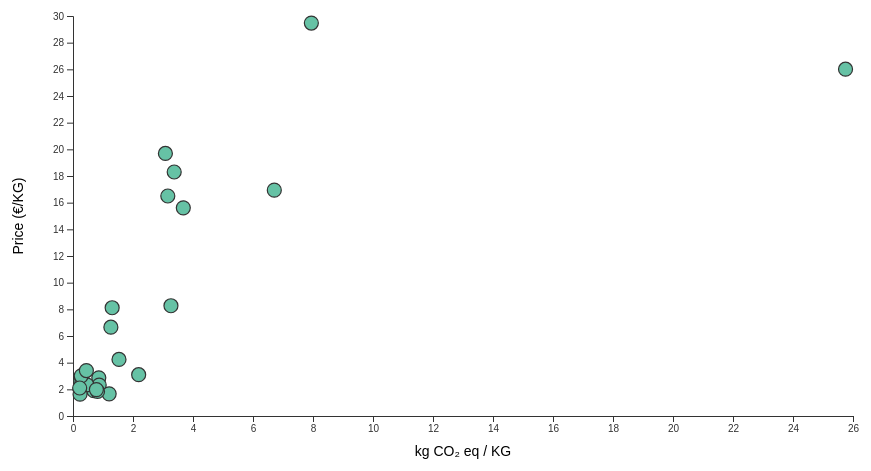
D3 v7 page, settled after 480 driven frames (8 s of simulated time); the page loaded 1 data file(s).


    document.addEventListener("DOMContentLoaded", function () {
      const svg = d3.select("#chartEight");
      const width = +svg.attr("width");
      const height = +svg.attr("height");
      const margin = { top: 40, right: 40, bottom: 60, left: 80 };
      const innerWidth = width - margin.left - margin.right;
      const innerHeight = height - margin.top - margin.bottom;

      const tooltip = d3.select(".tooltip");

      let data = [];

      d3.json("final_data/game_data.json").then(rawData => {
        data = Object.keys(rawData).map(item => {
          return {
            name: item,
            water: rawData[item].water,
            co2: rawData[item].carbon,
            price: rawData[item].cost
          };
        }).filter(d => d.water != null && d.co2 != null && d.price != null);

        drawScatter("co2");

        d3.select("#theme-eight").on("change", function () {
          drawScatter(this.value);
        });
      });

      function drawScatter(theme) {
        svg.selectAll("*").remove();

        const g = svg.append("g")
          .attr("transform", `translate(${margin.left},${margin.top})`);

        const xKey = theme === "water" ? "water" : "co2";
        const xLabel = theme === "water" ? "Liters / KG" : "kg CO₂ eq / KG";

        const x = d3.scaleLinear()
          .domain([0, d3.max(data, d => d[xKey]) || 0])
          .nice()
          .range([0, innerWidth]);

        const y = d3.scaleLinear()
          .domain([0, d3.max(data, d => d.price) || 0])
          .nice()
          .range([innerHeight, 0]);

        g.append("g")
          .attr("transform", `translate(0, ${innerHeight})`)
          .call(d3.axisBottom(x));

        g.append("g")
          .call(d3.axisLeft(y));

        // Axes labels
        g.append("text")
          .attr("x", innerWidth / 2)
          .attr("y", innerHeight + 40)
          .attr("text-anchor", "middle")
          .style("font-size", "14px")
          .text(xLabel);

        g.append("text")
          .attr("transform", "rotate(-90)")
          .attr("y", -50)
          .attr("x", -innerHeight / 2)
          .attr("text-anchor", "middle")
          .style("font-size", "14px")
          .text("Price (€/KG)");

        // Dots
        g.selectAll("circle")
          .data(data)
          .enter()
          .append("circle")
          .attr("cx", d => x(d[xKey]))
          .attr("cy", d => y(d.price))
          .attr("r", 7)
          .attr("fill", "#66C2A5")
          .attr("stroke", "#333")
          .attr("stroke-width", 1.2)
          .on("mouseover", function(event, d) {
            tooltip.transition()
              .duration(200)
              .style("opacity", 1);
            tooltip.html(`${d.name}<br/>${xLabel}: ${d[xKey]}<br/>Price: €${d.price}`)
              .style("left", (event.pageX + 10) + "px")
              .style("top", (event.pageY - 28) + "px");
          })
          .on("mouseout", function() {
            tooltip.transition()
              .duration(500)
              .style("opacity", 0);
          });
      }
    });
  

### data: final_data/game_data.json
{
 "cow milk": {
  "AGROVOC_uri": "http://aims.fao.org/aos/agrovoc/c_16080",
  "type": "ANIMAL HUSBANDRY",
  "consumption": 307.5,
  "carbon": 1.305,
  "water": 1260.0,
  "cost": 8.12,
  "meal_type": "Drinks",
  "image": "images/cowMilk.png",
  "imageButton": "https://github.com/TCoaM/TrueCostOfAMeal…"
 },
 "coffee": {
  "AGROVOC_uri": "http://aims.fao.org/aos/agrovoc/c_1731",
  "type": "AGRICULTURAL PROCESSED",
  "consumption": 253.2,
  "carbon": 6.71,
  "water": 19956.0,
  "cost": 16.94,
  "meal_type": "Drinks",
  "image": "images/coffe.png",
  "imageButton": "https://github.com/TCoaM/TrueCostOfAMeal…"
 },
 "apples": {
  "AGROVOC_uri": "http://aims.fao.org/aos/agrovoc/c_541",
  "type": "CROPS",
  "consumption": 134.4,
  "carbon": 0.2539,
  "water": 622.0,
  "cost": 2.54,
  "meal_type": "Desserts & Fruits",
  "image": "images/apple.png",
  "imageButton": "https://github.com/TCoaM/TrueCostOfAMeal…"
 },
 "tomatoes": {
  "AGROVOC_uri": "http://aims.fao.org/aos/agrovoc/c_7805",
  "type": "CROPS",
  "consumption": 134.2,
  "carbon": 1.263,
  "water": 41.0,
  "cost": 6.66,
  "meal_type": "Side dishes",
  "image": "images/tomatoe.png",
  "imageButton": "https://github.com/TCoaM/TrueCostOfAMeal…"
 },
 "potatoes": {
  "AGROVOC_uri": "http://aims.fao.org/aos/agrovoc/c_13551",
  "type": "CROPS",
  "consumption": 123.5,
  "carbon": 0.24,
  "water": 575.0,
  "cost": 1.98,
  "meal_type": "Side dishes",
  "image": "images/potatoes.png",
  "imageButton": "https://github.com/TCoaM/TrueCostOfAMeal…"
 },
 "bread": {
  "AGROVOC_uri": "http://aims.fao.org/aos/agrovoc/c_1071",
  "type": "AGRICULTURAL PROCESSED",
  "consumption": 122.6,
  "carbon": 0.86,
  "water": 667.0,
  "cost": 2.867,
  "meal_type": "Extras",
  "image": "images/bread.png",
  "imageButton": "https://github.com/TCoaM/TrueCostOfAMeal…"
 },
 "red wines": {
  "AGROVOC_uri": "http://aims.fao.org/aos/agrovoc/c_28614",
  "type": "AGRICULTURAL PROCESSED",
  "consumption": 108.3,
  "carbon": 0.873,
  "water": 524.0,
  "cost": 2.32,
  "meal_type": "Drinks",
  "image": "images/wine.png",
  "imageButton": "https://github.com/TCoaM/TrueCostOfAMeal…"
 },
 "chicken meat": {
  "AGROVOC_uri": "http://aims.fao.org/aos/agrovoc/c_24000",
  "type": "ANIMAL HUSBANDRY",
  "consumption": 99.33,
  "carbon": 3.677,
  "water": 3960.0,
  "cost": 15.61,
  "meal_type": "Second courses",
  "image": "images/chicken.png",
  "imageButton": "https://github.com/TCoaM/TrueCostOfAMeal…"
 },
 "pasta": {
  "AGROVOC_uri": "http://aims.fao.org/aos/agrovoc/c_5621",
  "type": "AGRICULTURAL PROCESSED",
  "consumption": 88.81,
  "carbon": 1.206,
  "water": 1508.0,
  "cost": 1.66,
  "meal_type": "First courses",
  "image": "images/pasta.png",
  "imageButton": "https://github.com/TCoaM/TrueCostOfAMeal…"
 },
 "olive oil": {
  "AGROVOC_uri": "http://aims.fao.org/aos/agrovoc/c_25491",
  "type": "AGRICULTURAL PROCESSED",
  "consumption": 79.36,
  "carbon": 3.265,
  "water": 14415.0,
  "cost": 8.27,
  "meal_type": "Extras",
  "image": "images/oil.png",
  "imageButton": "https://github.com/TCoaM/TrueCostOfAMeal…"
 },
 "beers": {
  "AGROVOC_uri": "http://aims.fao.org/aos/agrovoc/c_864",
  "type": "AGRICULTURAL PROCESSED",
  "consumption": 75.78,
  "carbon": 0.693,
  "water": 155.0,
  "cost": 1.9,
  "meal_type": "Drinks",
  "image": "images/beer.png",
  "imageButton": "https://github.com/TCoaM/TrueCostOfAMeal…"
 },
 "beef": {
  "AGROVOC_uri": "http://aims.fao.org/aos/agrovoc/c_861",
  "type": "ANIMAL HUSBANDRY",
  "consumption": 74.71,
  "carbon": 25.75,
  "water": 15139.0,
  "cost": 26.01,
  "meal_type": "Second courses",
  "image": "images/beef.png",
  "imageButton": "https://github.com/TCoaM/TrueCostOfAMeal…"
 },
 "bananas": {
  "AGROVOC_uri": "http://aims.fao.org/aos/agrovoc/c_806",
  "type": "CROPS",
  "consumption": 60.21,
  "carbon": 0.8175,
  "water": 748.0,
  "cost": 1.84,
  "meal_type": "Desserts & Fruits",
  "image": "images/banana.png",
  "imageButton": "https://github.com/TCoaM/TrueCostOfAMeal…"
 },
 "sweet oranges": {
  "AGROVOC_uri": "http://aims.fao.org/aos/agrovoc/c_7550",
  "type": "CROPS",
  "consumption": 56.19,
  "carbon": 0.3,
  "water": 654.0,
  "cost": 2.48,
  "meal_type": "Desserts & Fruits",
  "image": "images/orange.png",
  "imageButton": "https://github.com/TCoaM/TrueCostOfAMeal…"
 },
 "orange juice": {
  "AGROVOC_uri": "http://aims.fao.org/aos/agrovoc/c_25492",
  "type": "AGRICULTURAL PROCESSED",
  "consumption": 39.8,
  "carbon": 0.461,
  "water": 1019.0,
  "cost": 2.34,
  "meal_type": "Drinks",
  "image": "images/orangeJuice.png",
  "imageButton": "https://github.com/TCoaM/TrueCostOfAMeal…"
 },
 "pears": {
  "AGROVOC_uri": "http://aims.fao.org/aos/agrovoc/c_5645",
  "type": "CROPS",
  "consumption": 39.13,
  "carbon": 0.274,
  "water": 922.0,
  "cost": 3.01,
  "meal_type": "Desserts & Fruits",
  "image": "images/pear.png",
  "imageButton": "https://github.com/TCoaM/TrueCostOfAMeal…"
 },
 "rice": {
  "AGROVOC_uri": "http://aims.fao.org/aos/agrovoc/c_6599",
  "type": "CROPS",
  "consumption": 24.55,
  "carbon": 2.189,
  "water": 1597.0,
  "cost": 3.1,
  "meal_type": "First courses",
  "image": "images/rice.png",
  "imageButton": "https://github.com/TCoaM/TrueCostOfAMeal…"
 },
 "carrots": {
  "AGROVOC_uri": "http://aims.fao.org/aos/agrovoc/c_9640",
  "type": "CROPS",
  "consumption": 24.36,
  "carbon": 0.235,
  "water": 195.0,
  "cost": 1.64,
  "meal_type": "Side dishes",
  "image": "images/carrots.png",
  "imageButton": "https://github.com/TCoaM/TrueCostOfAMeal…"
 },
 "hams": {
  "AGROVOC_uri": "http://aims.fao.org/aos/agrovoc/c_3481",
  "type": "ANIMAL HUSBANDRY",
  "consumption": 18.78,
  "carbon": 7.945,
  "water": 6177.0,
  "cost": 29.47,
  "meal_type": "Second courses",
  "image": "images/hams.png",
  "imageButton": "https://github.com/TCoaM/TrueCostOfAMeal…"
 },
 "cod": {
  "AGROVOC_uri": "http://aims.fao.org/aos/agrovoc/c_1717",
  "type": "FISHING",
  "consumption": 16.52,
  "carbon": 3.08,
  "water": 2782.0,
  "cost": 19.69,
  "meal_type": "Second courses",
  "image": "images/cod.png",
  "imageButton": "https://github.com/TCoaM/TrueCostOfAMeal…"
 },
 "onions": {
… [head cut at 6 KiB]